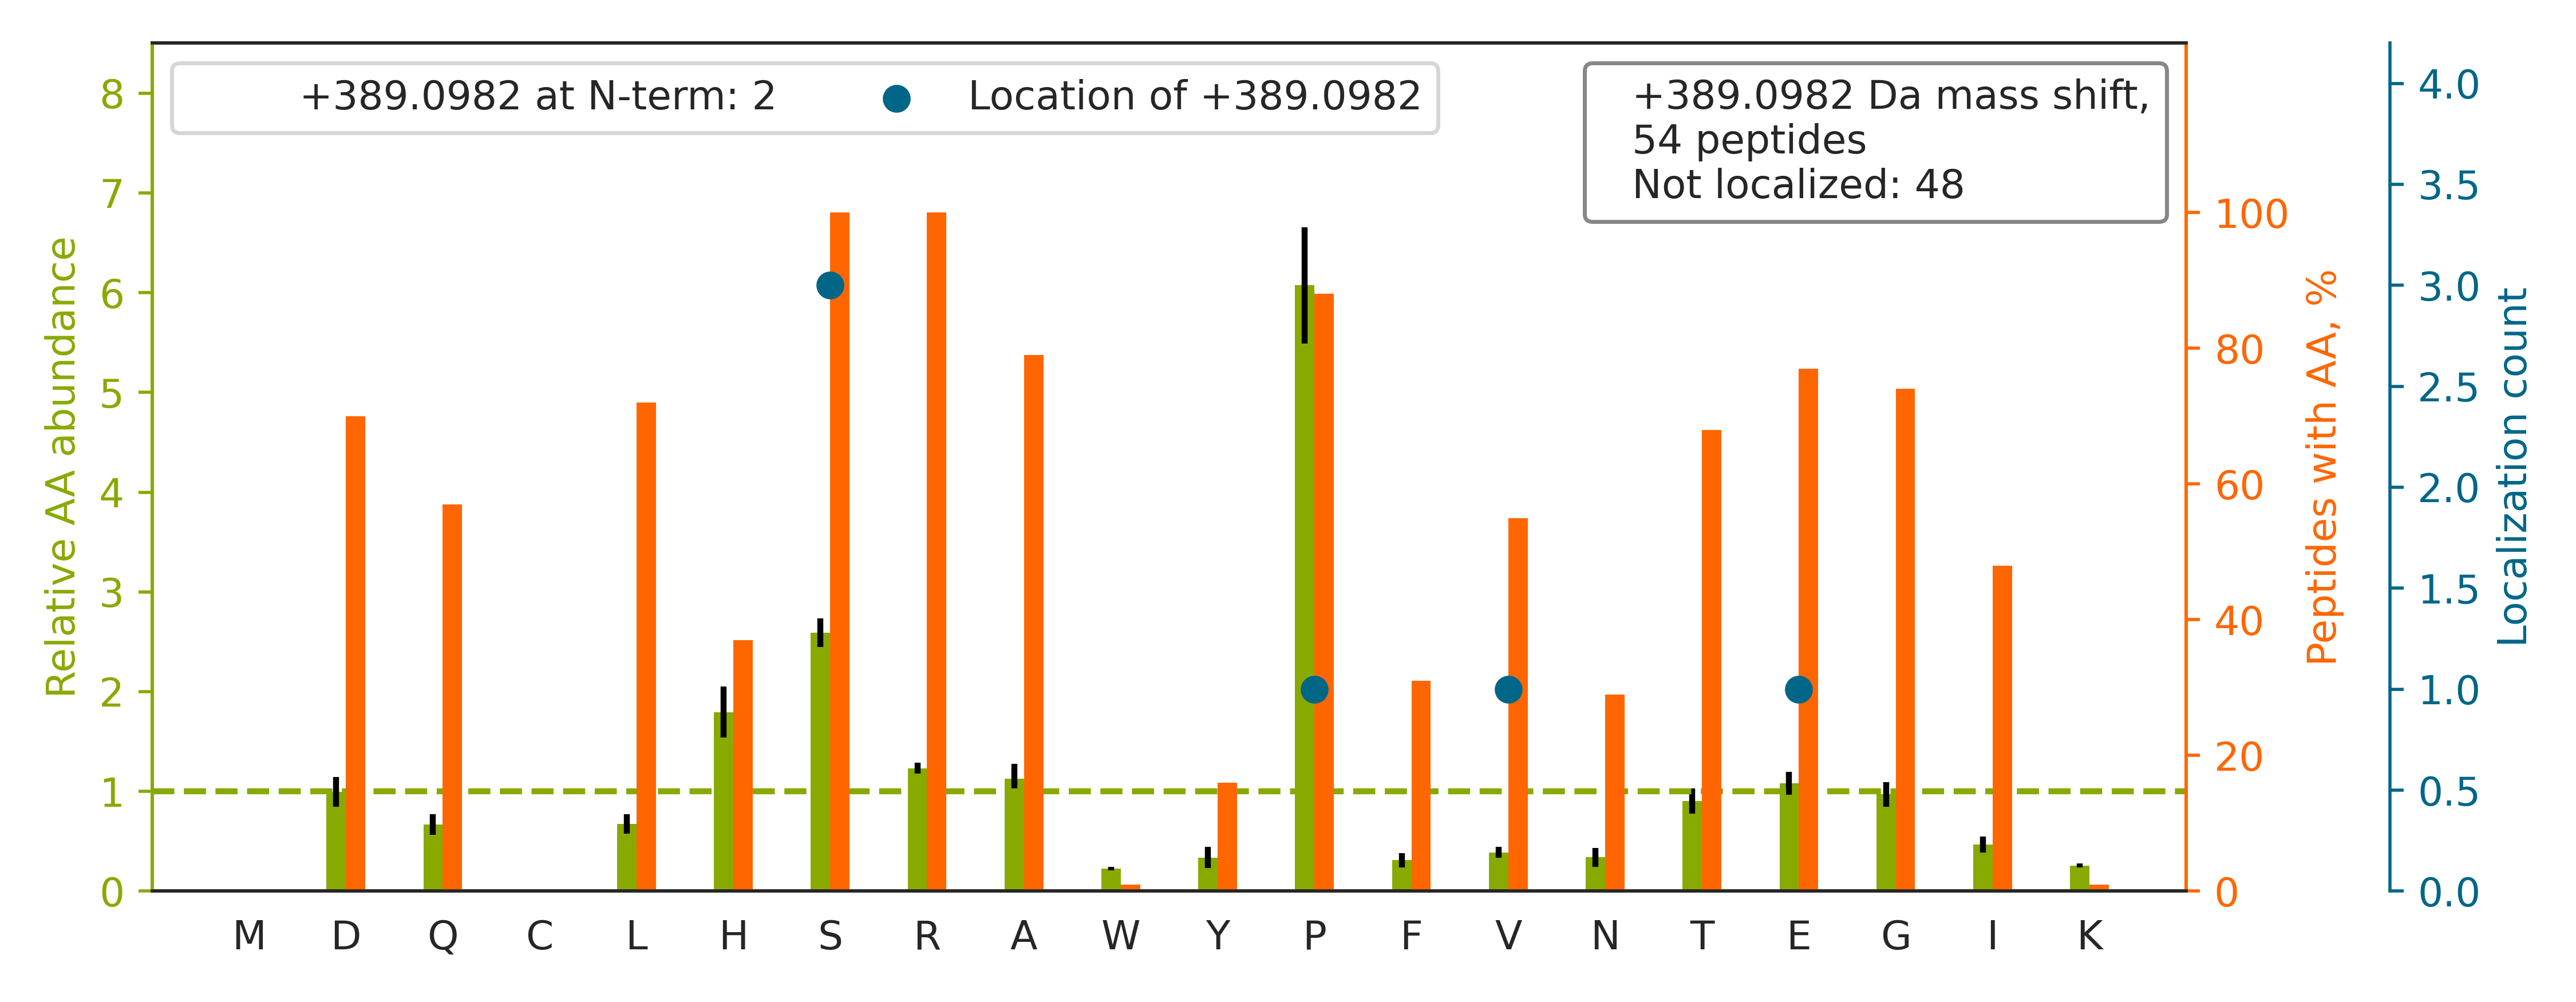

Data behind this chart, as committed beside it:
top isoform	localization score	spectrum
K.TVSSPPTSPRPGSAATVSASTSNIIPPR.H		QEXI22263.28623.28623.4
R.QRSPSPAPAPAPAAAAGPPTR.K		QEXI22263.16714.16714.3
R.GAASQARGSDSEDGEFEIQAEDDAR.A		QEXI22263.22255.22255.3
R.SVSSDSLGPPRPAPARTPTQPPPEPGDLPTIEEALQII…		QEXI22263.43350.43350.5
R.SRSLSNSNPDISGTPTSPDDEVR.S		QEXI22263.20334.20334.3
K.GPPDFSSDEEREPTPVLGSGAAAAGR.S		QEXI22263.30631.30631.3
K.SATRPSPS[+389]PERSSTGPEPPAPTPLLAER.H	0.7569	QEXI22263.24401.24401.4
R.VSPASPAGSPSADFAVHGESLGDR.H		QEXI22263.29581.29581.3
R.V[+389]REDDEDSDDDGSDEEIDESLAAQFLNSGNVR…	0.7646	QEXI22263.43831.43831.4
R.RISQVSSGETEYNPTEAR.-		QEXI22263.20291.20291.3
K.LEPVSPPSPPHTDPELELVPPR.L		QEXI22263.40473.40473.4
K.DPTSLLGVLQAEADSTSEGLEDAVHSR.G		QEXI22263.46785.46785.4
R.TDGSISGDRQPVTVADYISR.A		QEXI22263.30533.30533.3
R.TVSSPIPYTPSPSSSRPISPGLSYASHTVGFTPPTSLT…		QEXI22263.37483.37483.4
K.GTEPSPGGTPQPSRPVSPAGPPEGVPEEAQPPR.L		QEXI22263.25616.25616.4
R.SSSTRSGGGDLTLGLEPSEEEAPR.S		QEXI22263.28979.28979.3
R.E[+389]QGTESRSSTPLPTISSSAENTR.Q	0.8926	QEXI22263.20194.20194.3
R.TRSPDVISSASTALSQDIPEIASEALSR.G		QEXI22263.44623.44623.3
R.IHQDSESGDELSSSSTEQIR.A		QEXI22263.19436.19436.3
K.NLNNSNLFSPVNRDSENLASPSEYPENGER.F		QEXI22263.33492.33492.4
R.ASRVPSSDEEVVEEPQSR.R		QEXI22263.18081.18081.3
R.RGSSGSVDETLFALPAASEPVIR.S		QEXI22263.41337.41337.3
R.HSSISPVRLPLNSSLGAELSR.K		QEXI22263.31983.31983.4
R.EIENGNSFDSSGDELDVHQLLR.Q		QEXI22263.37592.37592.3
R.LQLQGLDLSSRSLLGIDTEDAIQGR.N		QEXI22263.47079.47079.3
R.GQTPLTEGSEDLDGHS[+389]DPEESFAR.D	0.8803	QEXI22263.28146.28146.3
R.GPSPSSPTPPAAAAPAEQAPR.A		QEXI22263.24483.24483.3
R.ASPSPQPSSQPLQIHR.Q		QEXI22263.19832.19832.3
R.ASLPAGLVGTPPESPSEPREDVLGFLPGPR.Q		QEXI22263.47404.47404.3
R.ASWESLDEEWRAPQAGSR.T		QEXI22263.33721.33721.3
K.HAPTYTIPLSPVLSPTLPAEAPTAQVPPSLPR.N		QEXI22263.45626.45626.5
R.LSTTPSPTSSLHEDGVEDFRR.Q		QEXI22263.24181.24181.3
R.SSSLGNSPERGPLRPFVPEQELLR.S		QEXI22263.33146.33146.3
R.NGLHRPVSTDFAQYNSYGDVSGGVR.D		QEXI22263.24324.24324.3
K.TAPRQEAIP[+389]DLEDSPPVSDSEEQQESAR.A	0.8093	QEXI22263.26732.26732.4
K.FHALSSPQS[+389]PFPSTPTSR.R	0.6771	QEXI22263.30411.30411.3
R.AASVRQNSATESADSIEIYVPEAQTR.L		QEXI22263.32467.32467.3
R.LGPGGLDDRYSLVSEQLEPAATSTYR.A		QEXI22263.38010.38010.4
R.GRLTPSPDIIVLSDNEASSPR.S		QEXI22263.34896.34896.3
R.VAGEAAETDSEPEPEPEPTAAPR.D		QEXI22263.25713.25713.3
R.TRTPASINATPANINLADLTR.A		QEXI22263.35111.35111.3
R.RNSSSPVSPASVPGQR.R		QEXI22263.13574.13574.3
R.TRSPSPDDILER.V		QEXI22263.21537.21537.3
R.VAAAAGSGPSPPGSPGHDRER.Q		QEXI22263.11312.11312.3
R.ALSSDSILSPAPDAR.A		QEXI22263.35445.35445.3
R.GSPHYFSPFRPY.-		QEXI22263.34291.34291.3
R.AAAAGLGHPASPGGSEDGPPGSEEEDAAR.E		QEXI22263.20608.20608.3
K.SPSPPDGSPAATPEIR.V		QEXI22263.25430.25430.3
R.AEQPSPPNSDSGQDAHPDPDANPDAAR.M		QEXI22263.15767.15767.3
R.LRLSPSPTSQR.S		QEXI22263.20220.20220.3
R.TRHLLTDLPLPPELPGGDLSPPDSPEPK.A		QEXI22263.48824.48824.4
K.SLHGEFSASDSSLTDIQETR.R		QEXI22263.28055.28055.3
K.EPTPSIASDISLPIATQELR.Q		QEXI22263.47598.47598.3
K.LQPSSSPENSLDPFPPR.I		QEXI22263.42506.42506.3
